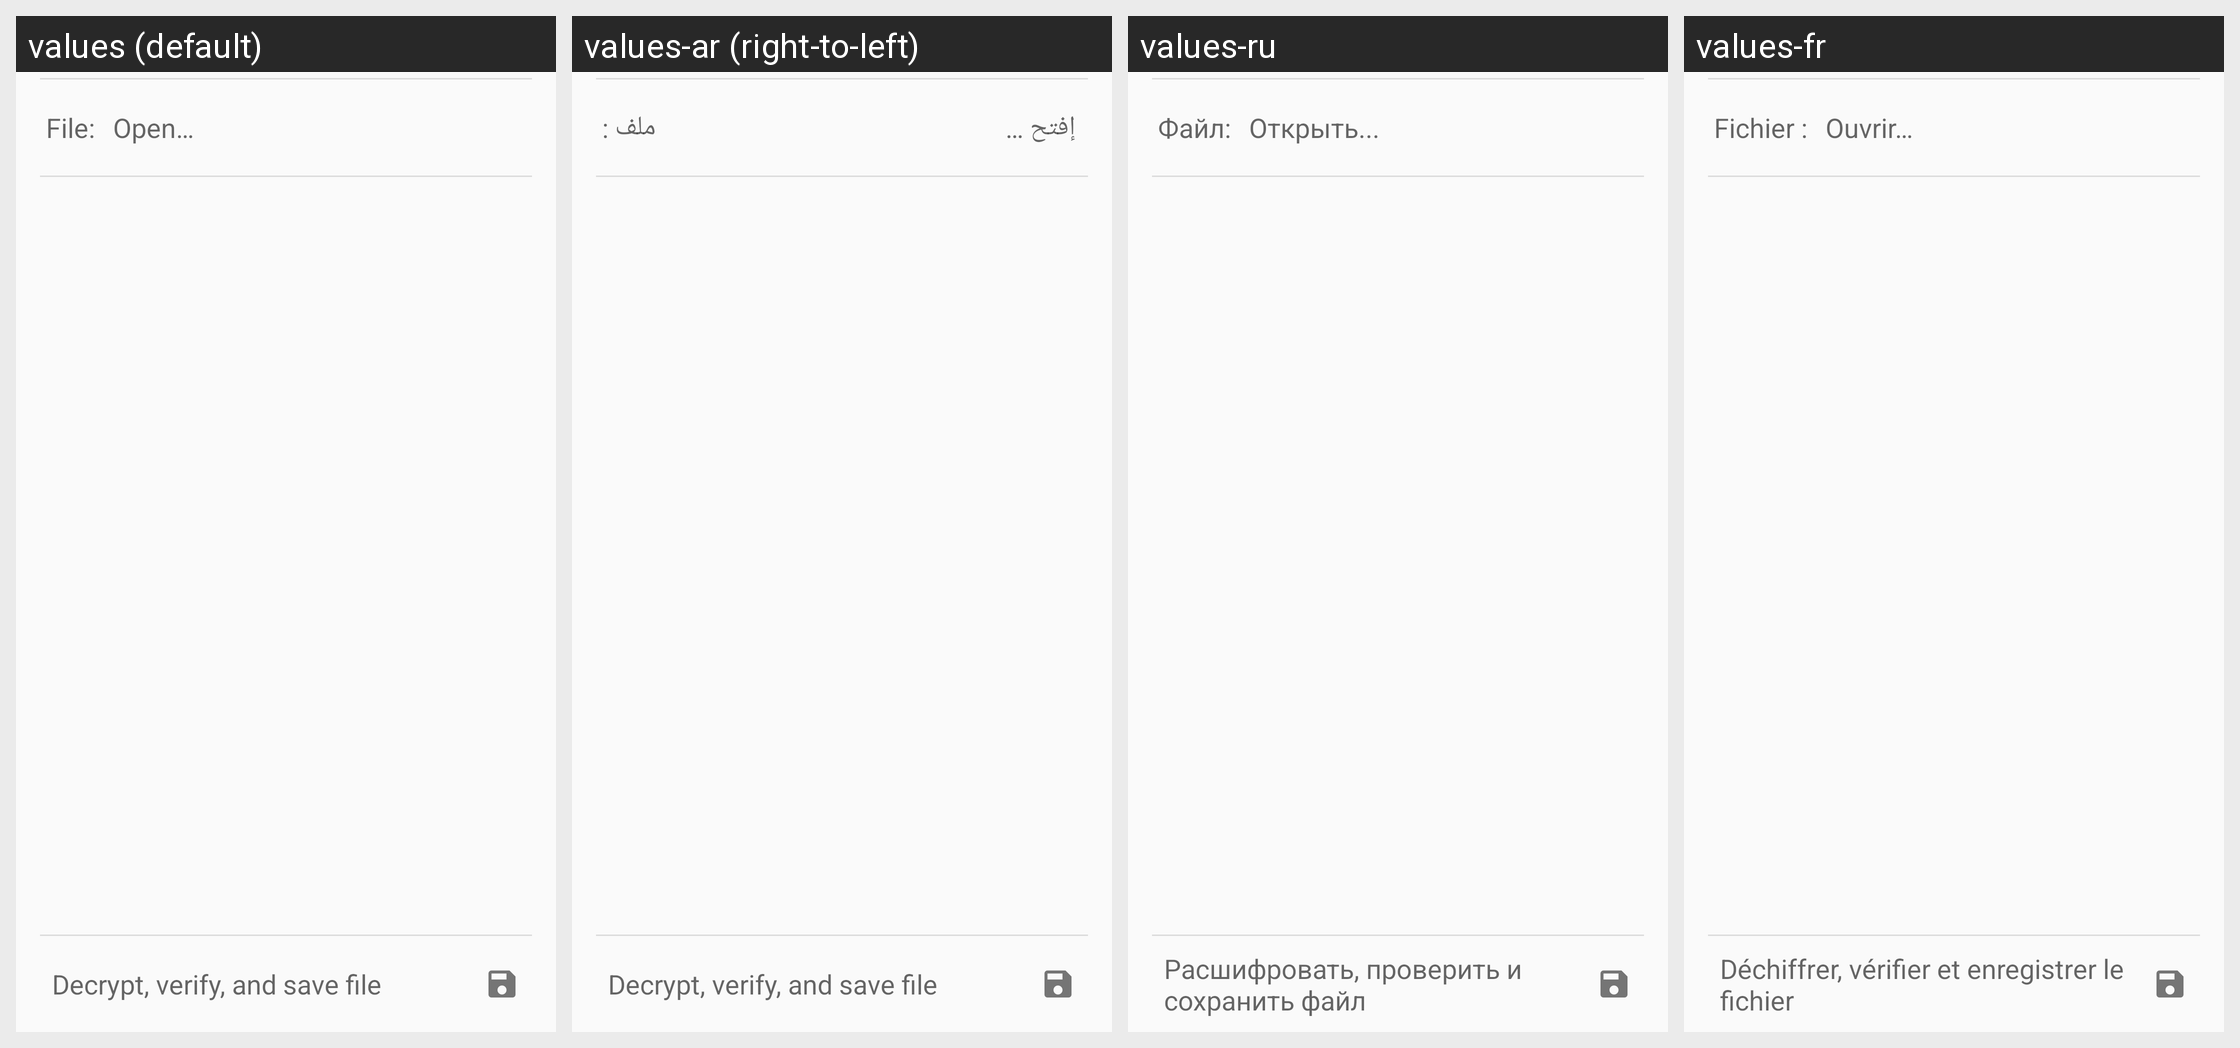

The same Android screen rendered under several of its app's locales, left to right. List the strings drawn on it with the default value and each locale's translation.
Android screen res/layout/decrypt_files_input_fragment.xml rendered under 4 locales, left to right: values (default), values-ar (right-to-left), values-ru, values-fr. Device: Nexus 5 (rendered at 1080×1920; each locale shown at half size, 540×960, under a caption strip naming it); theme Theme.Keychain.Light.
Other locales in the repository, not shown: values-bg, values-bn, values-br, values-ca, values-cs, values-da, values-de, values-el, values-eo, values-es, values-es-rMX, values-et, values-eu, values-fa, values-fi, values-gl, values-hi, values-hu, values-id, values-in, values-it, values-iw, values-ja, values-jv, values-kn, values-ko, values-la, values-nb, values-nl, values-nl-rBE, values-no, values-pa, values-pl, values-pt, values-pt-rBR, values-ro, values-sk, values-sl, values-sr, values-sv, values-te, values-th, values-tr, values-uk, values-ur, values-vi, values-zh, values-zh-rCN, values-zh-rTW.
Strings drawn on this screen, with the default value and each locale's value (text and hints the layout hard-codes, and strings that could not be matched under every locale, appear in the picture but are not listed):

label_file_colon
  values: File:
  values-ar: ملف :
  values-ru: Файл:
  values-fr: Fichier :

filemanager_title_open
  values: Open…
  values-ar: إفتح …
  values-ru: Открыть...
  values-fr: Ouvrir…

btn_decrypt_verify_file
  values: Decrypt, verify, and save file
  values-ar: Decrypt, verify, and save file  [not translated; the default value is used]
  values-ru: Расшифровать, проверить и сохранить файл
  values-fr: Déchiffrer, vérifier et enregistrer le fichier
